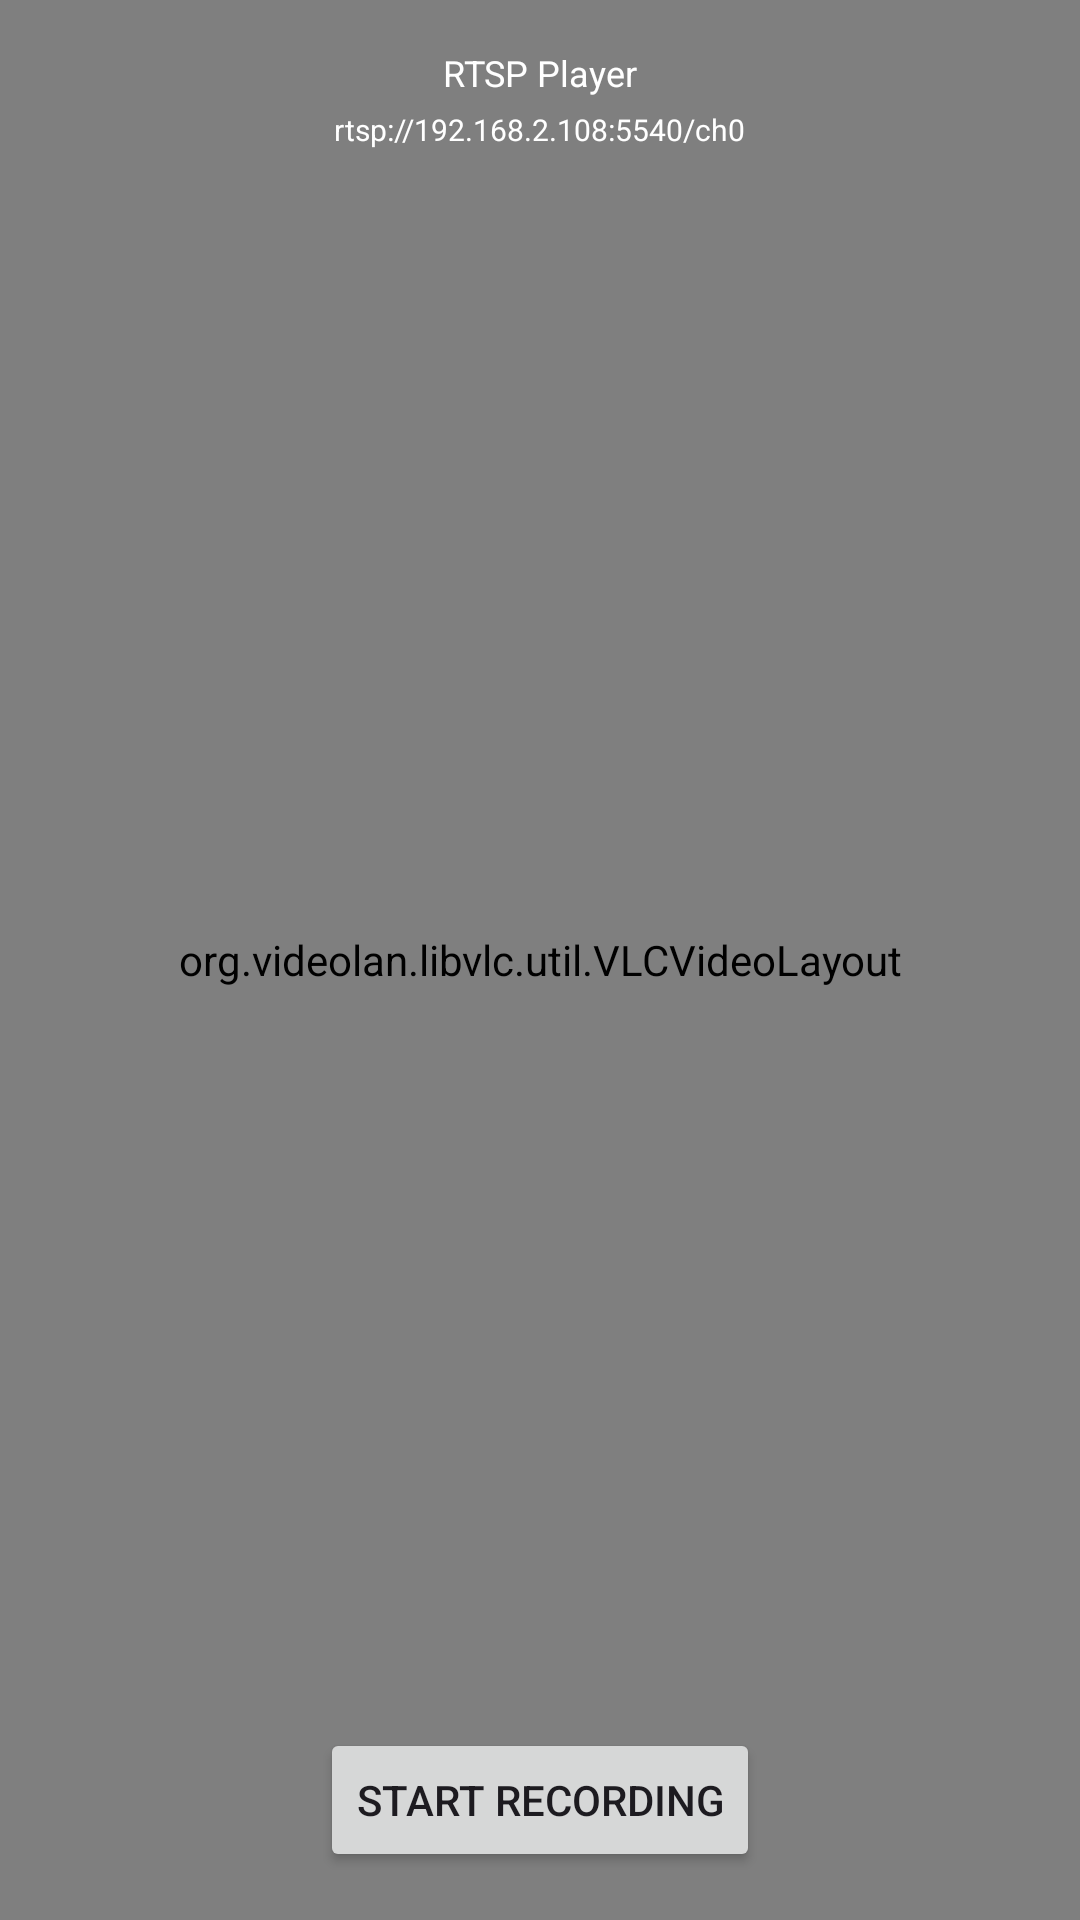

Here is an Android app screen rendered from its layout file. Give the layout XML and the strings, colors and styles it references.
<!-- AndroidManifest.xml: application theme Theme.RtspPlayer -->
<!-- res/layout/activity_video_player.xml -->
<?xml version="1.0" encoding="utf-8"?>
<RelativeLayout xmlns:android="http://schemas.android.com/apk/res/android"
    xmlns:app="http://schemas.android.com/apk/res-auto"
    xmlns:tools="http://schemas.android.com/tools"
    android:id="@+id/main"
    android:layout_width="match_parent"
    android:layout_height="match_parent"
    tools:context=".PlayerActivity">


    <org.videolan.libvlc.util.VLCVideoLayout
        android:id="@+id/surface_view"
        android:layout_width="match_parent"
        android:layout_height="match_parent" />

    <TextView
        android:layout_width="wrap_content"
        android:layout_height="wrap_content"
        android:layout_alignParentTop="true"
        android:layout_centerHorizontal="true"
        android:layout_marginTop="16dp"
        android:text="RTSP Player"
        android:id="@+id/rtsp"
        android:textSize="12sp"
        android:textColor="@android:color/white" />

    <TextView
        android:layout_width="wrap_content"
        android:layout_height="wrap_content"
        android:layout_below="@+id/rtsp"
        android:layout_centerHorizontal="true"
        android:layout_marginTop="4dp"
        android:text="rtsp://192.168.2.108:5540/ch0"
        android:textColor="@android:color/white"
        android:id="@+id/server_text"
        android:textSize="10sp" />

    <Button
        android:id="@+id/recording"
        android:layout_width="wrap_content"
        android:layout_height="wrap_content"
        android:layout_alignParentBottom="true"
        android:layout_centerHorizontal="true"
        android:layout_marginBottom="16dp"
        android:text="Start Recording" />

    <ImageView
        android:layout_width="wrap_content"
        android:layout_height="wrap_content"
        android:layout_alignParentBottom="true"
        android:layout_toEndOf="@id/recording"
        android:layout_margin="16dp"
        android:id="@+id/picture_in_picture"
        android:padding="8dp"
        android:src="@drawable/baseline_picture_in_picture_alt_24"
        app:tint="@color/white" />


</RelativeLayout>
<!-- resources referenced by this layout -->
<resources>
  <style name="Theme.RtspPlayer" parent="Base.Theme.RtspPlayer" />
  <style name="Base.Theme.RtspPlayer" parent="Theme.Material3.DayNight.NoActionBar">
          
          
      </style>
  <!-- not gathered from this repository: default colours our renderer supplied (Android Studio template values) -->
  <color name="white">#FFFFFFFF</color>
</resources>
